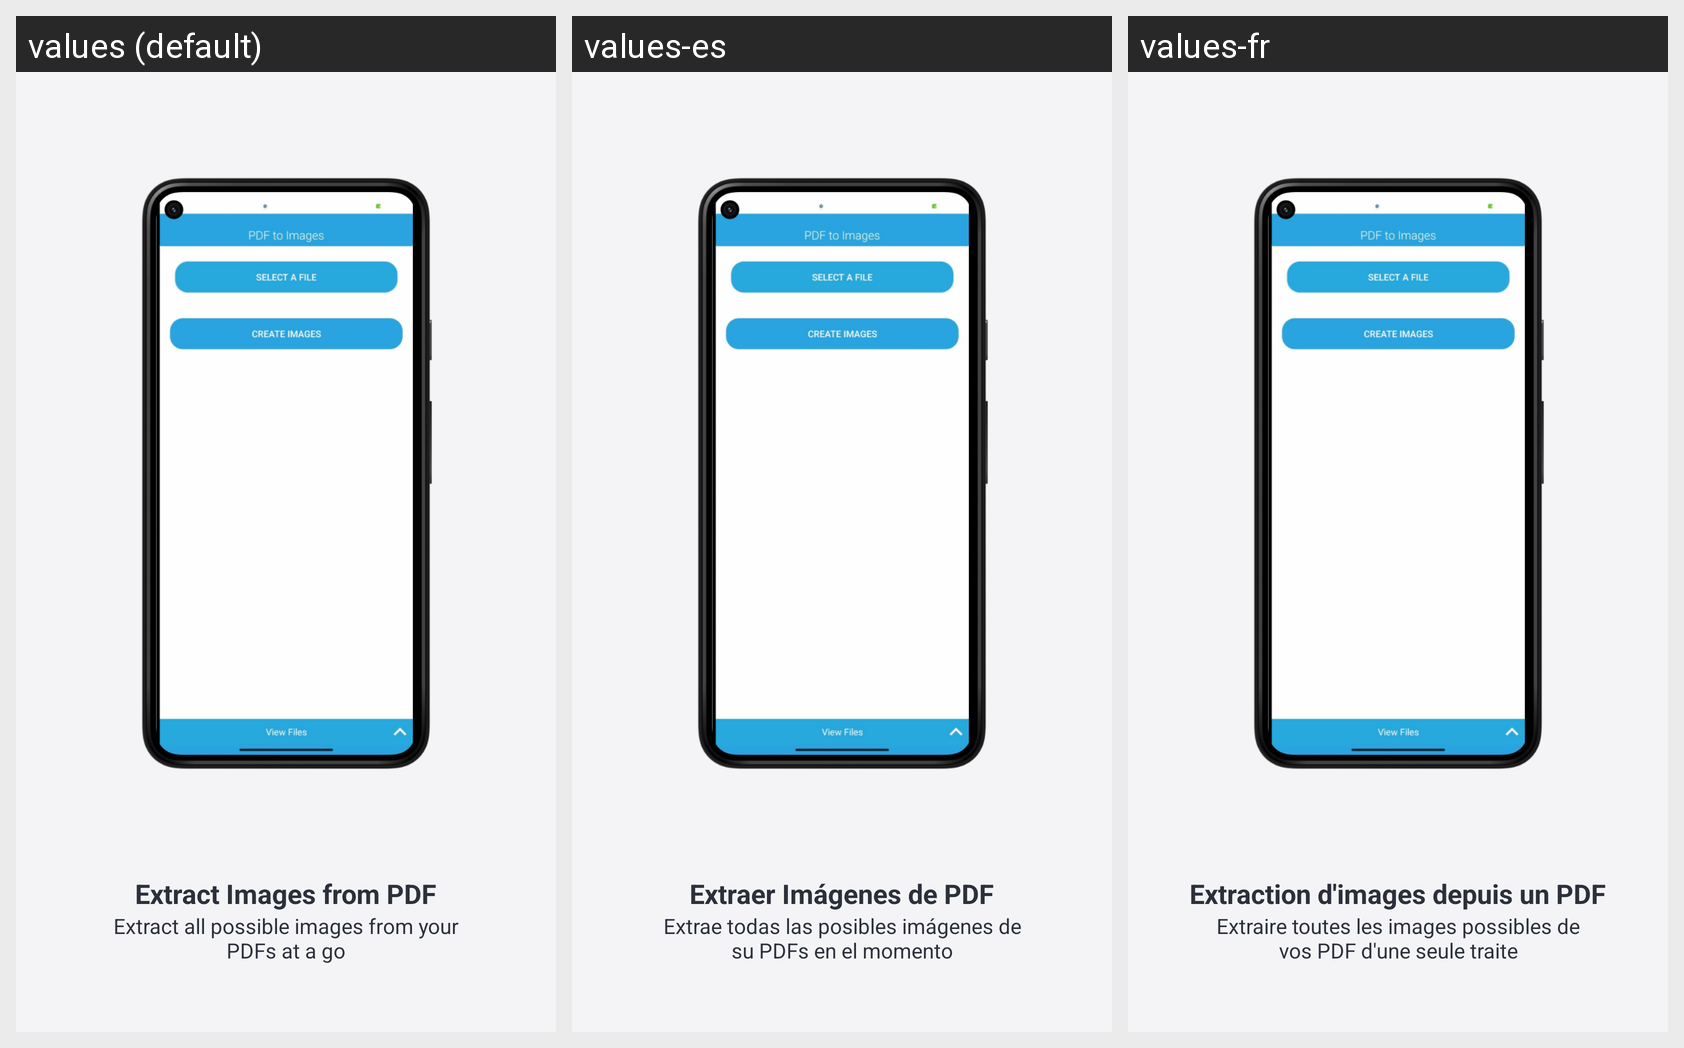

The same Android screen rendered under several of its app's locales, left to right. List the strings drawn on it with the default value and each locale's translation.
Android screen res/layout/fragment_step_extract_images.xml rendered under 3 locales, left to right: values (default), values-es, values-fr. Device: Nexus 5 (rendered at 1080×1920; each locale shown at half size, 540×960, under a caption strip naming it); theme AppThemeWhite.
Other locales in the repository, not shown: values-bs, values-de, values-hi, values-it, values-ja, values-pt-rBR, values-ru, values-tr-rTR, values-zh.
Strings drawn on this screen, with the default value and each locale's value (text and hints the layout hard-codes, and strings that could not be matched under every locale, appear in the picture but are not listed):

welcome_extract_images
  values: Extract Images from PDF
  values-es: Extraer Imágenes de PDF
  values-fr: Extraction d'images depuis un PDF

welcome_extract_images_message
  values: Extract all possible images from your PDFs at a go
  values-es: Extrae todas las posibles imágenes de su PDFs en el momento
  values-fr: Extraire toutes les images possibles de vos PDF d'une seule traite
